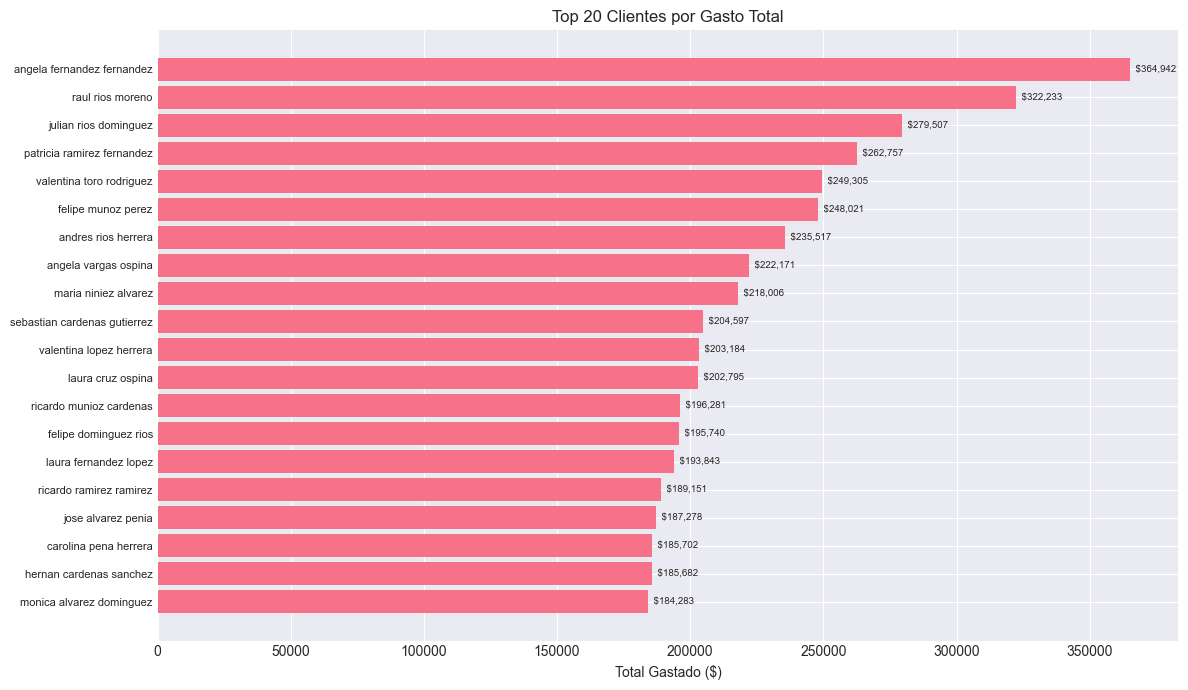

The file beside this chart, header and first rows:
id_cliente, nombre_cliente, tipo_cliente, num_compras, total_gastado, ticket_promedio, vehiculos_comprados, compra_maxima
1067, angela fernandez fernandez, nuevo, 3, 364942, 121647, 3, 150489
154, raul rios moreno, vip, 3, 322233, 107411, 3, 123593
1364, julian rios dominguez, nuevo, 2, 279507, 139754, 2, 149956
1024, patricia ramirez fernandez, vip, 2, 262757, 131378, 2, 144764
480, valentina toro rodriguez, nuevo, 2, 249305, 124652, 2, 158847
1290, felipe munoz perez, potencial, 2, 248021, 124010, 2, 158976
1298, andres rios herrera, nuevo, 2, 235517, 117758, 2, 125976
1041, angela vargas ospina, vip, 2, 222171, 111086, 2, 127902
647, maria niniez alvarez, empresarial, 2, 218006, 109003, 2, 126776
735, sebastian cardenas gutierrez, empresarial, 2, 204597, 102298, 2, 133337
1552, valentina lopez herrera, recurrente, 2, 203184, 101592, 2, 147401
1330, laura cruz ospina, vip, 2, 202795, 101398, 2, 124592
1532, ricardo munioz cardenas, potencial, 2, 196281, 98140, 2, 108072
850, felipe dominguez rios, vip, 2, 195740, 97870, 2, 119222
1690, laura fernandez lopez, empresarial, 2, 193843, 96922, 2, 132865
615, ricardo ramirez ramirez, recurrente, 2, 189151, 94576, 2, 112991
230, jose alvarez penia, recurrente, 2, 187278, 93639, 2, 135661
1443, carolina pena herrera, recurrente, 3, 185702, 61901, 3, 81244
886, hernan cardenas sanchez, vip, 2, 185682, 92841, 2, 154173
1005, monica alvarez dominguez, recurrente, 2, 184283, 92142, 2, 133442
